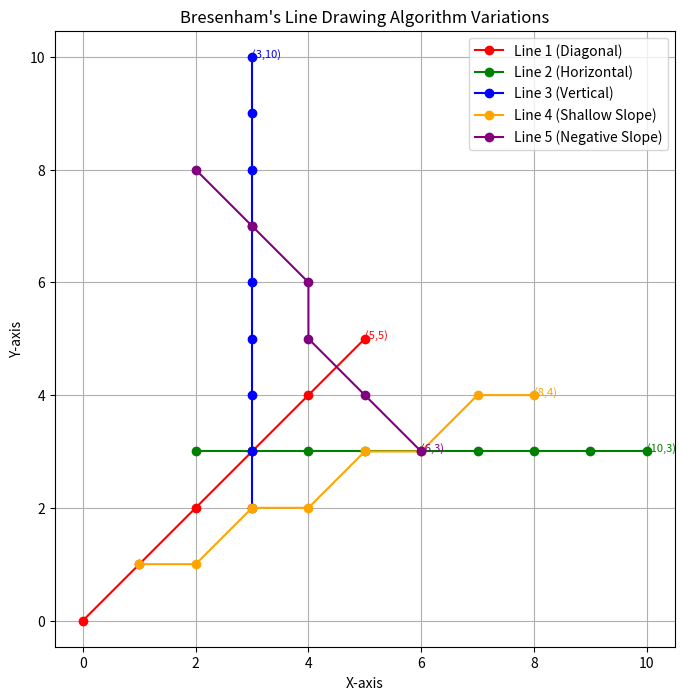

Recreate this plot in Python.
import matplotlib.pyplot as plt

def bresenham_line(x1, y1, x2, y2, color='blue', label='BLA Line'):
    """Draws a line using Bresenham's Line Drawing Algorithm"""
    x_points = []
    y_points = []

    dx = abs(x2 - x1)
    dy = abs(y2 - y1)
    sx = 1 if x1 < x2 else -1
    sy = 1 if y1 < y2 else -1

    err = dx - dy

    while True:
        x_points.append(x1)
        y_points.append(y1)

        if x1 == x2 and y1 == y2:
            break

        e2 = 2 * err
        if e2 > -dy:
            err -= dy
            x1 += sx
        if e2 < dx:
            err += dx
            y1 += sy

    plt.plot(x_points, y_points, color=color, marker='o', label=label)
    plt.text(x2, y2, f"({x2},{y2})", fontsize=8, color=color)

# Plot multiple variations
plt.figure(figsize=(8, 8))
plt.title("Bresenham's Line Drawing Algorithm Variations")
plt.xlabel("X-axis")
plt.ylabel("Y-axis")
plt.grid(True)


# Different coordinates for variations
bresenham_line(0, 0, 5, 5, 'red', 'Line 1 (Diagonal)')
bresenham_line(2, 3, 10, 3, 'green', 'Line 2 (Horizontal)')
bresenham_line(3, 2, 3, 10, 'blue', 'Line 3 (Vertical)')
bresenham_line(1, 1, 8, 4, 'orange', 'Line 4 (Shallow Slope)')
bresenham_line(2, 8, 6, 3, 'purple', 'Line 5 (Negative Slope)')

plt.legend()
plt.axis('equal')
plt.show()

